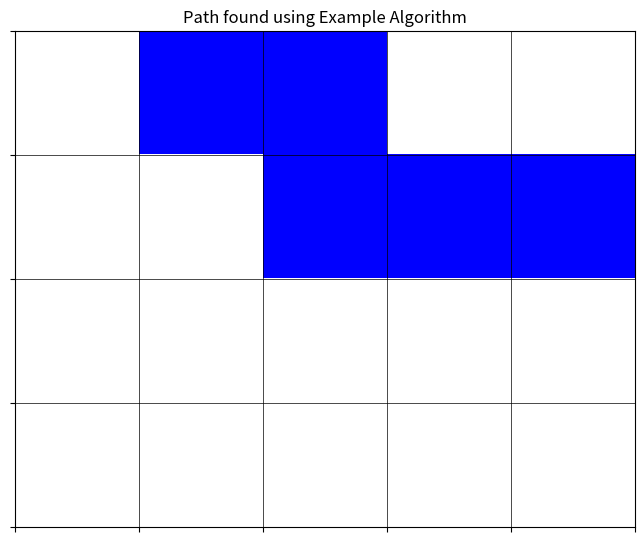

Reproduce this figure in Python.
import matplotlib.pyplot as plt
import numpy as np

def visualize_path(grid, path, algorithm_name):
    # define colors using RGB tuples
    color_map = {
        'S': (0, 1, 0),    # start - green
        'G': (1, 0, 0),    # goal - red
        'X': (0, 0, 0),    # obstacle - black
        '.': (1, 1, 1),    # open path - white
        'P': (0, 0, 1)     # path found - blue
    }
    
    # create a color grid with RGB values
    color_grid = np.zeros((len(grid), len(grid[0]), 3))
    
    # set colors for start, goal, and obstacles
    for i in range(len(grid)):
        for j in range(len(grid[0])):
            if grid[i][j] == 'S':
                color_grid[i][j] = color_map['S']
            elif grid[i][j] == 'G':
                color_grid[i][j] = color_map['G']
            elif grid[i][j] == 'X':
                color_grid[i][j] = color_map['X']
            else:
                color_grid[i][j] = color_map['.']
    
    # set colors for the path found
    for pos in path:
        if grid[pos[0]][pos[1]] == '.':
            color_grid[pos[0]][pos[1]] = color_map['P']
    
    # plot the grid
    plt.figure(figsize=(8, 8))  # make the plot a square for better grid visualization
    plt.imshow(color_grid, interpolation='nearest')
    plt.title(f"Path found using {algorithm_name}")
    
    # add grid lines
    plt.grid(True, color='black', linewidth=0.5)
    plt.xticks(np.arange(-0.5, len(grid[0]), 1), [])
    plt.yticks(np.arange(-0.5, len(grid), 1), [])
    
    # ensure grid lines show up on top of the cells
    plt.gca().set_axisbelow(False)
    
    plt.show()

# demo / test path so this script can be run independently; the paths come from the pathfinding algorithm
if __name__ == "__main__":
    grid = [
        ['s', '.', '.', 'x', 'g'],
        ['.', 'x', '.', '.', '.'],
        ['.', 'x', 'x', 'x', '.'],
        ['.', '.', '.', '.', '.']
    ]
    path = [(0,0), (0,1), (0,2), (1,2), (1,3), (1,4), (0,4)]
    visualize_path(grid, path, "Example Algorithm") 